Photos from the image-classification dataset "Dataset" in the GitHub repository daffakurnia11/Coffee-Beans-Roast-Level-Classification. Its 4 classes are: dark roast, green, light roast, medium roast.

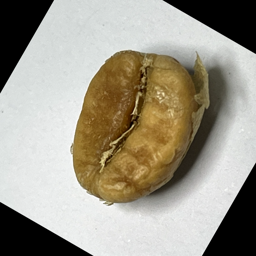
Label: light roast

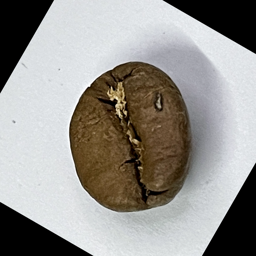
Label: medium roast

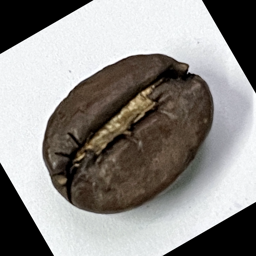
Label: dark roast

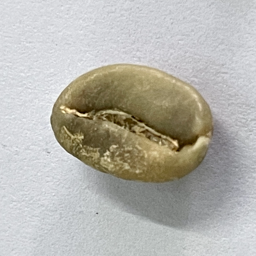
Label: green

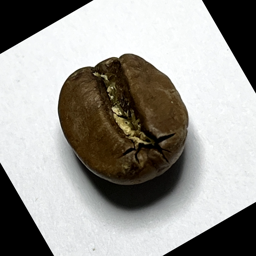
Label: medium roast

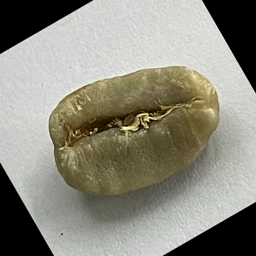
Label: green
